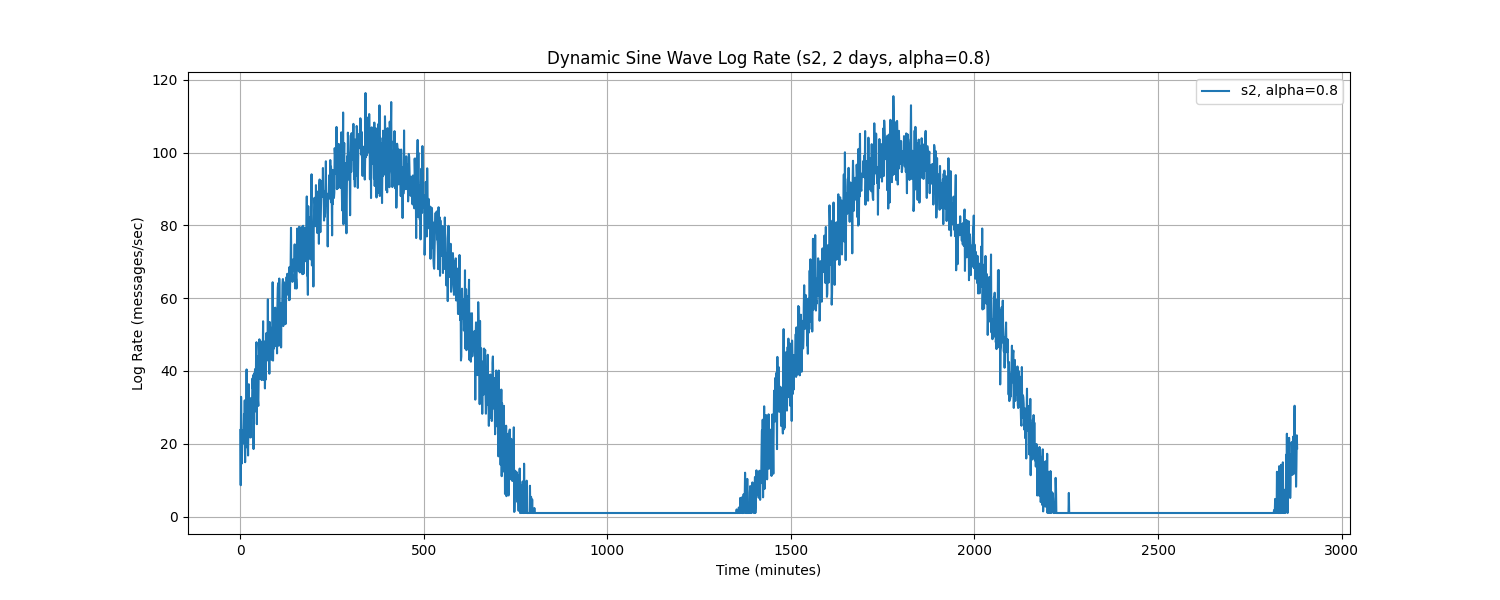

The data file committed next to this chart (first rows):
Time, log_rate_msg_per_sec
0.0, 23.79
1.0, 8.627
2.0, 32.9
3.0, 22.31
4.0, 14.59
5.0, 19.55
6.0, 23.64
7.0, 20.51
8.0, 20.12
9.0, 22.12
10.0, 28.12
11.0, 20.8
12.0, 31.93
13.0, 14.94
14.0, 27.88
15.0, 24.06
16.0, 24
17.0, 40.43
18.0, 19.03
19.0, 32.2
20.0, 22.74
21.0, 16.8
22.0, 26.71
23.0, 36.37
24.0, 21.81
25.0, 30.46
26.0, 29.16
27.0, 26.82
28.0, 21.73
29.0, 32.57
30.0, 27.03
31.0, 31.26
32.0, 31.53
33.0, 37.95
34.0, 35.11
35.0, 38.86
36.0, 18.57
37.0, 37.62
38.0, 39.4
39.0, 28.78
40.0, 40.51
41.0, 29.32
42.0, 34.49
43.0, 45.39
44.0, 47.91
45.0, 25.39
46.0, 44
47.0, 32.97
48.0, 31.94
49.0, 30.41
50.0, 38.93
51.0, 44.49
52.0, 48.7
53.0, 41.56
54.0, 37.9
55.0, 39.84
56.0, 48.11
57.0, 45.18
58.0, 37.51
59.0, 40.02
... 2,820 more rows
